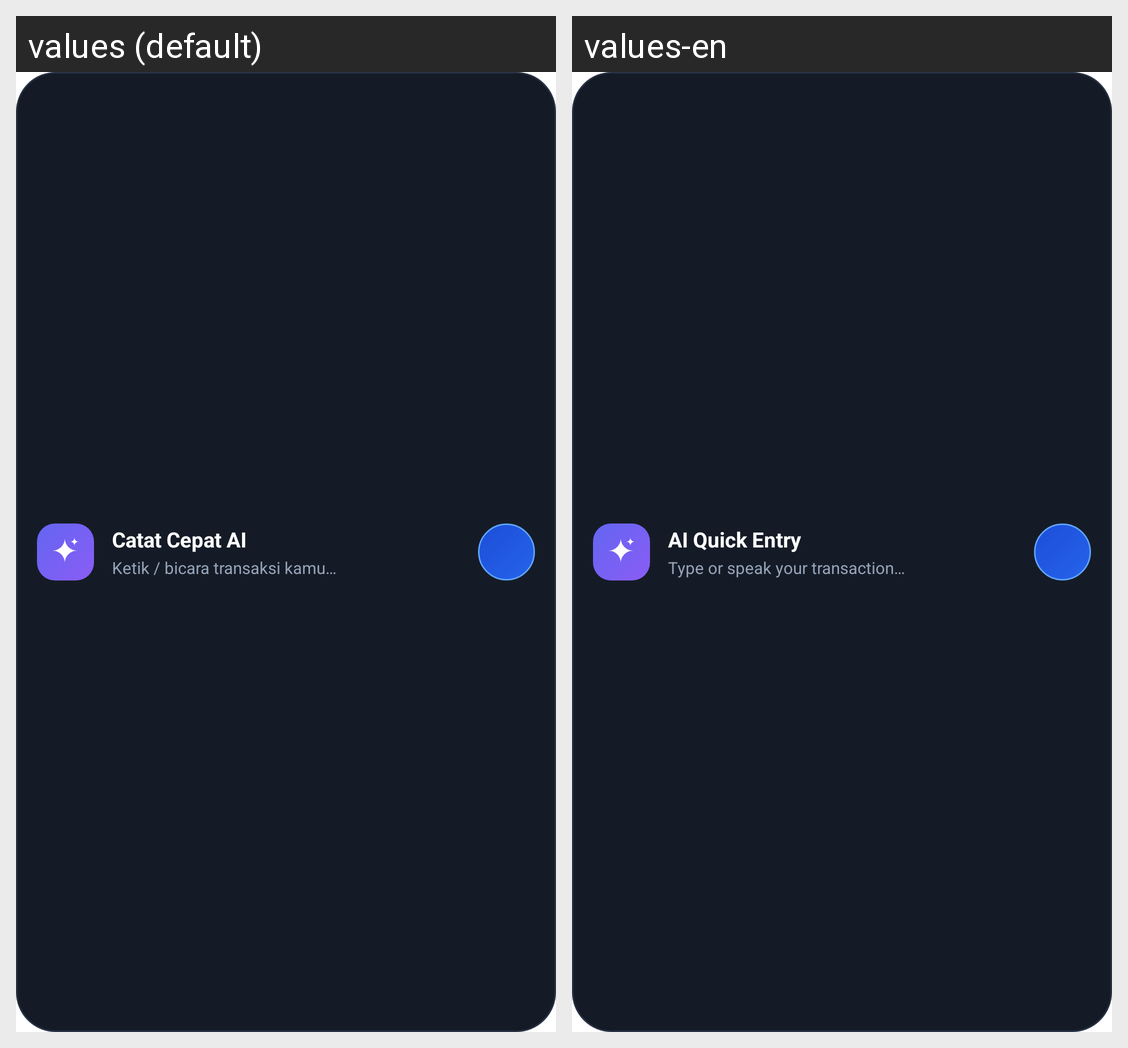

The same Android screen rendered under two of its app's locales, left to right. List the strings drawn on it with the default value and each locale's translation.
Android screen res/layout/widget_natural_language.xml rendered under 2 locales, left to right: values (default), values-en. Device: Nexus 5 (rendered at 1080×1920; each locale shown at half size, 540×960, under a caption strip naming it); theme Theme.Expense_tracker.
Strings drawn on this screen, with the default value and each locale's value (text and hints the layout hard-codes, and strings that could not be matched under every locale, appear in the picture but are not listed):

widget_nl_name
  values: Catat Cepat AI
  values-en: AI Quick Entry

widget_nl_title
  values: Catat Cepat AI
  values-en: AI Quick Entry

widget_nl_prompt
  values: Ketik / bicara transaksi kamu…
  values-en: Type or speak your transaction…
